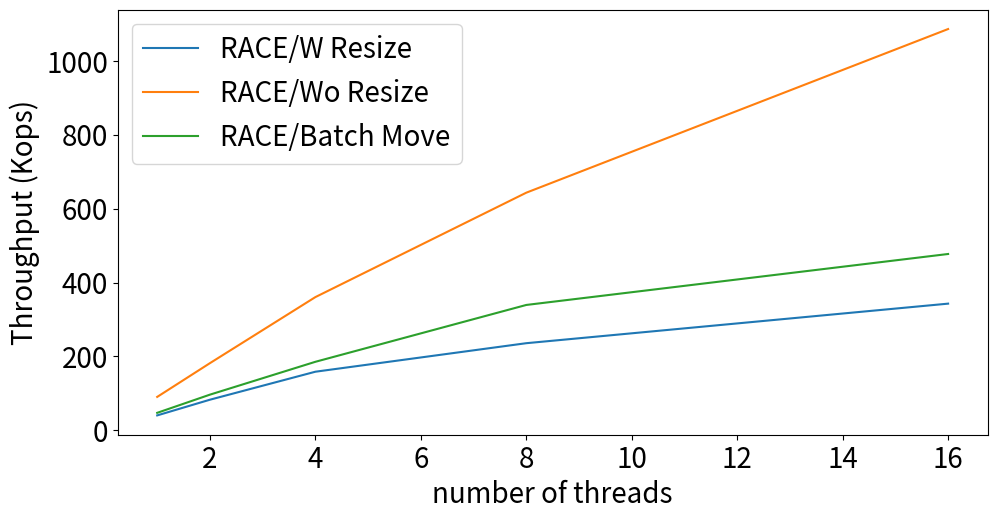

This figure's Python source:
import matplotlib.pyplot as plt
import matplotlib as mpl

mpl.rcParams['font.size'] = 20

x = [1, 2, 4, 8, 16]
race_y = [40.37,82.85,158.59,235.78,342.83]
race_batch_y = [47.32, 96.54, 185.45, 339.28, 477.19]
no_split_y = [90.43, 181.76, 360.54, 643.12, 1085.98]

# plt.figure(figsize=(6.4, 2.56))
plt.figure(figsize=(10, 5))
plt.subplots_adjust(wspace=0.1, top=1,left=.12,right=.99, bottom=.15)
# plt.subplots_adjust(top=1,bottom=.17)
plt.plot(x, race_y, label="RACE/W Resize")
plt.plot(x, no_split_y, label="RACE/Wo Resize")
plt.plot(x, race_batch_y, label="RACE/Batch Move")
plt.xlabel("number of threads")
plt.ylabel("Throughput (Kops)")
# plt.title("Insert Performance Comparison")
plt.legend()
plt.savefig(f'race-throughput.pdf', format='pdf')
plt.show()

